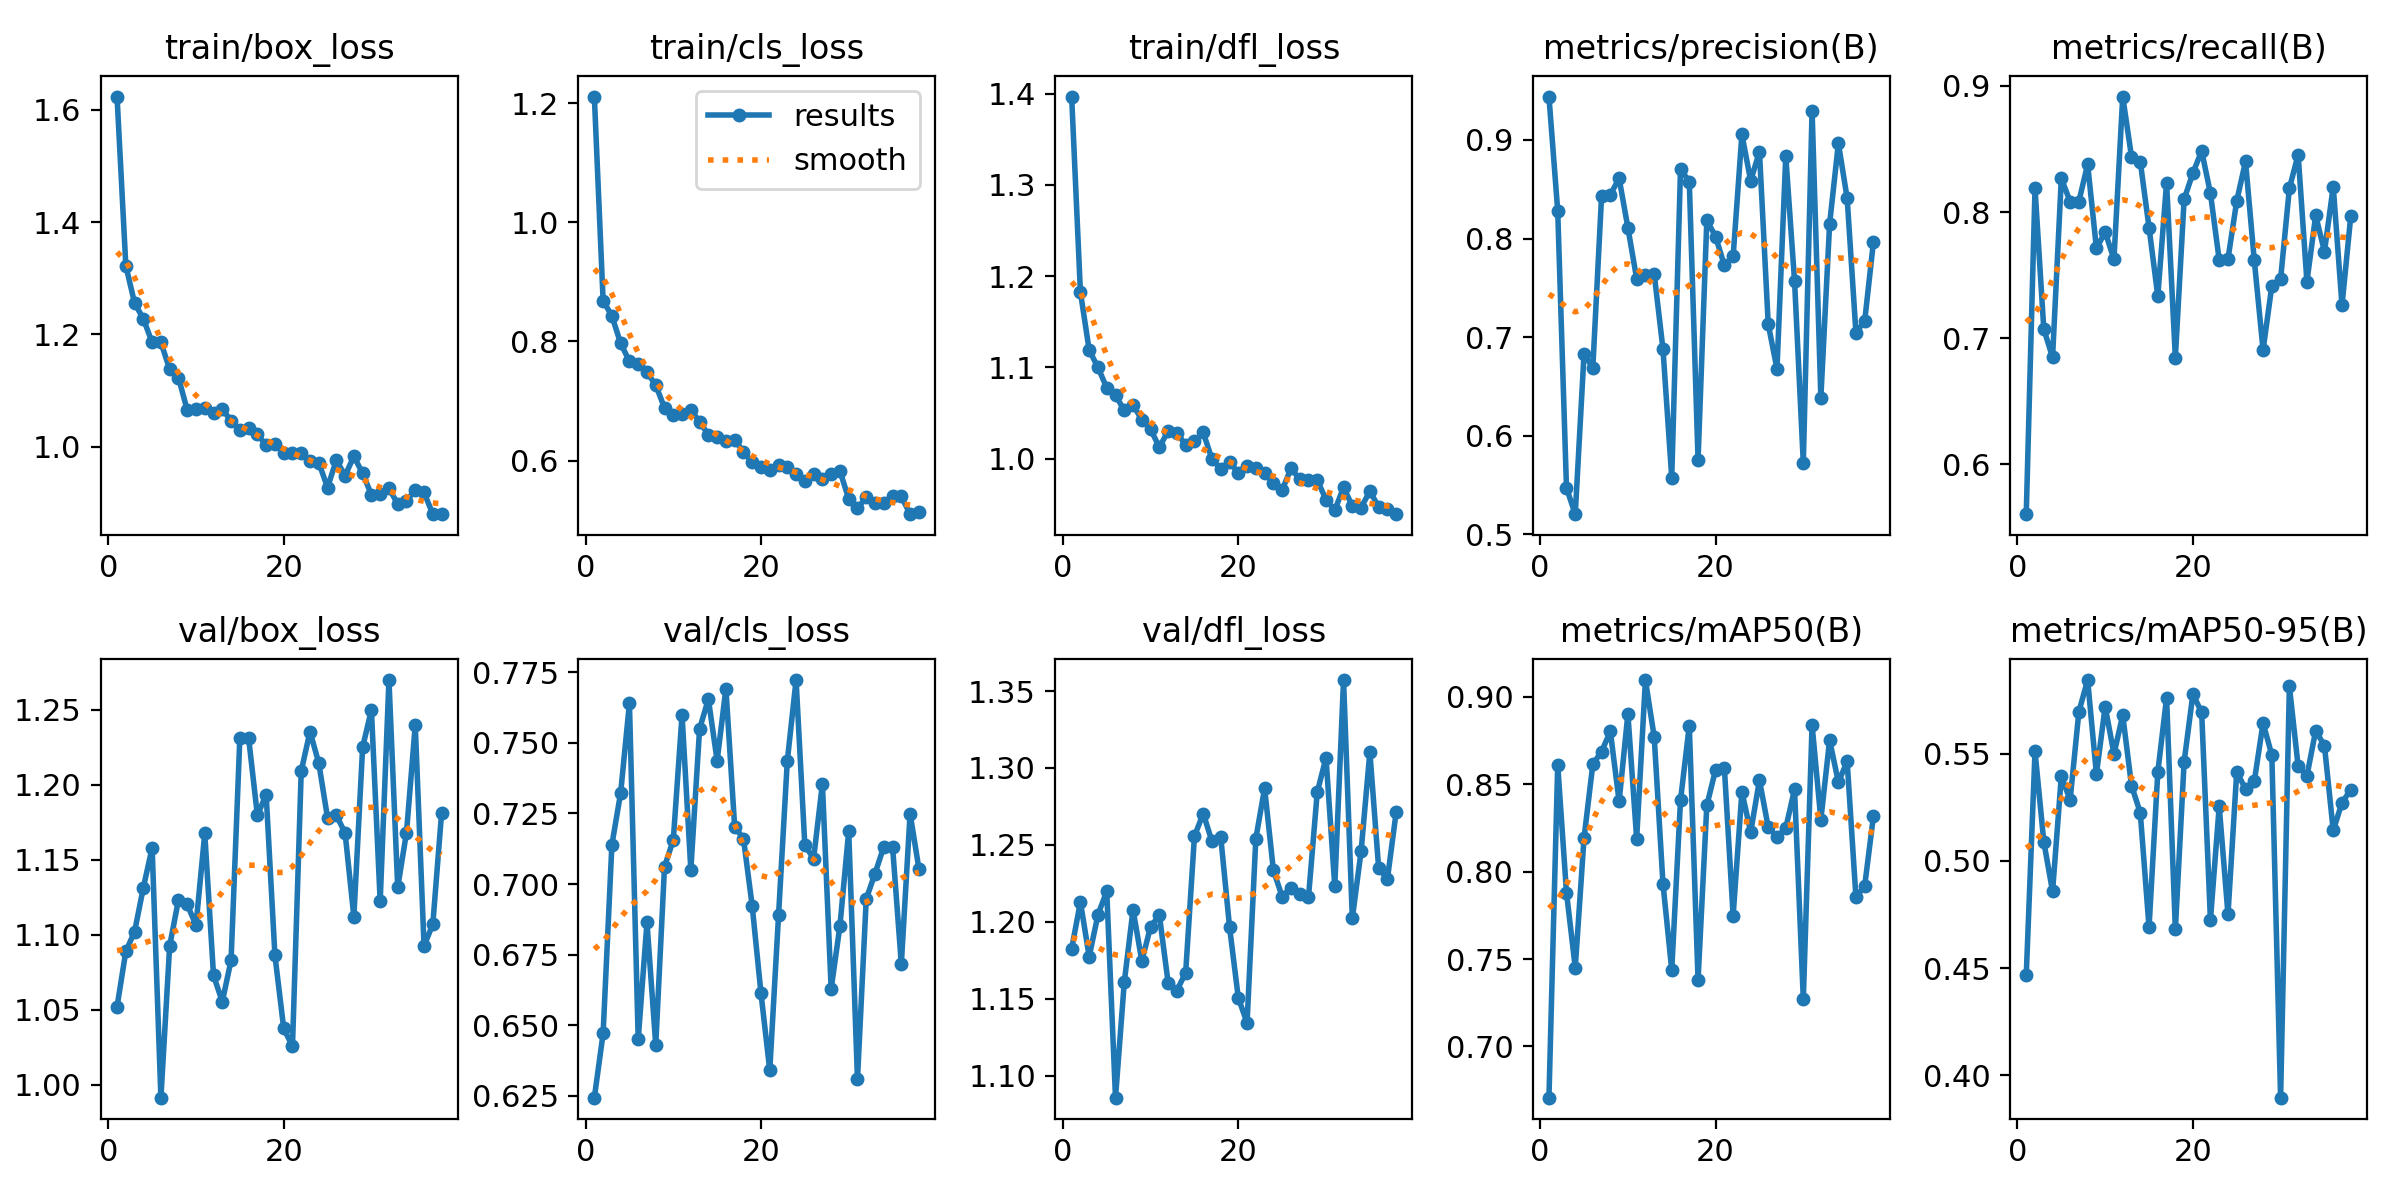

Values plotted in this chart, from the file beside it:
epoch, time, train/box_loss, train/cls_loss, train/dfl_loss, metrics/precision(B), metrics/recall(B), metrics/mAP50(B), metrics/mAP50-95(B), val/box_loss, val/cls_loss, val/dfl_loss, lr/pg0, lr/pg1, lr/pg2
1, 15.23, 1.623, 1.211, 1.397, 0.944, 0.5605, 0.6707, 0.4467, 1.052, 0.6244, 1.182, 0.0004711, 0.0004711, 0.0004711
2, 28.03, 1.323, 0.8684, 1.182, 0.8281, 0.8187, 0.8611, 0.5511, 1.089, 0.6471, 1.213, 0.0009396, 0.0009396, 0.0009396
3, 40.65, 1.256, 0.8429, 1.119, 0.547, 0.7073, 0.7879, 0.509, 1.102, 0.7139, 1.177, 0.0014, 0.0014, 0.0014
4, 53.77, 1.228, 0.7968, 1.1, 0.5203, 0.6849, 0.7452, 0.4858, 1.132, 0.7323, 1.205, 0.001394, 0.001394, 0.001394
5, 66.63, 1.186, 0.7667, 1.078, 0.6829, 0.8266, 0.8192, 0.5395, 1.158, 0.7641, 1.22, 0.001382, 0.001382, 0.001382
6, 79.57, 1.186, 0.7618, 1.069, 0.6687, 0.8084, 0.8613, 0.5285, 0.9914, 0.645, 1.086, 0.00137, 0.00137, 0.00137
7, 93.32, 1.138, 0.7483, 1.053, 0.843, 0.8084, 0.8687, 0.5697, 1.093, 0.6864, 1.161, 0.001358, 0.001358, 0.001358
8, 106.7, 1.123, 0.7268, 1.059, 0.8445, 0.8379, 0.8802, 0.5845, 1.123, 0.643, 1.208, 0.001346, 0.001346, 0.001346
9, 120, 1.066, 0.6885, 1.042, 0.861, 0.7713, 0.8402, 0.5406, 1.12, 0.7062, 1.174, 0.001335, 0.001335, 0.001335
10, 133.3, 1.067, 0.6763, 1.032, 0.811, 0.7841, 0.8902, 0.5721, 1.106, 0.7156, 1.197, 0.001323, 0.001323, 0.001323
11, 146.8, 1.07, 0.679, 1.013, 0.7592, 0.7627, 0.8189, 0.55, 1.168, 0.7599, 1.204, 0.001311, 0.001311, 0.001311
12, 160.7, 1.06, 0.6853, 1.03, 0.7634, 0.8915, 0.9096, 0.5681, 1.073, 0.705, 1.16, 0.001299, 0.001299, 0.001299
13, 174.3, 1.067, 0.6652, 1.029, 0.764, 0.8438, 0.8771, 0.5352, 1.055, 0.755, 1.155, 0.001288, 0.001288, 0.001288
14, 188.1, 1.047, 0.6432, 1.015, 0.6879, 0.84, 0.7932, 0.5225, 1.083, 0.7655, 1.167, 0.001276, 0.001276, 0.001276
15, 202, 1.03, 0.6403, 1.019, 0.5574, 0.7877, 0.7438, 0.4691, 1.231, 0.7437, 1.256, 0.001264, 0.001264, 0.001264
16, 215.9, 1.034, 0.6324, 1.029, 0.8703, 0.7335, 0.8408, 0.5414, 1.231, 0.7692, 1.27, 0.001252, 0.001252, 0.001252
17, 230.1, 1.022, 0.6351, 0.9993, 0.8578, 0.8234, 0.8835, 0.5762, 1.18, 0.7202, 1.252, 0.00124, 0.00124, 0.00124
18, 244.2, 1.003, 0.6148, 0.9885, 0.5754, 0.6847, 0.7381, 0.468, 1.194, 0.7161, 1.255, 0.001229, 0.001229, 0.001229
19, 258.1, 1.005, 0.5974, 0.996, 0.8184, 0.8101, 0.8378, 0.5463, 1.086, 0.6922, 1.197, 0.001217, 0.001217, 0.001217
20, 272, 0.9898, 0.5887, 0.9845, 0.802, 0.8309, 0.8583, 0.5779, 1.038, 0.6613, 1.151, 0.001205, 0.001205, 0.001205
21, 286.1, 0.9896, 0.5836, 0.9916, 0.7727, 0.8485, 0.8593, 0.5693, 1.026, 0.634, 1.134, 0.001193, 0.001193, 0.001193
22, 300.2, 0.9889, 0.592, 0.9899, 0.7819, 0.8148, 0.7749, 0.4725, 1.209, 0.6889, 1.254, 0.001181, 0.001181, 0.001181
23, 314.3, 0.9743, 0.5897, 0.9843, 0.9055, 0.7619, 0.8456, 0.5256, 1.236, 0.7436, 1.287, 0.00117, 0.00117, 0.00117
24, 328.5, 0.9718, 0.5767, 0.9732, 0.8585, 0.7628, 0.8226, 0.4751, 1.215, 0.7722, 1.233, 0.001158, 0.001158, 0.001158
25, 342.3, 0.9275, 0.5665, 0.9653, 0.8882, 0.8089, 0.8523, 0.5417, 1.178, 0.7137, 1.216, 0.001146, 0.001146, 0.001146
26, 356.9, 0.9765, 0.5782, 0.9892, 0.7131, 0.8401, 0.8254, 0.5335, 1.18, 0.709, 1.222, 0.001134, 0.001134, 0.001134
27, 371.2, 0.9488, 0.5695, 0.9775, 0.6678, 0.7616, 0.8199, 0.5372, 1.168, 0.7355, 1.218, 0.001122, 0.001122, 0.001122
28, 385.3, 0.9832, 0.578, 0.9767, 0.8835, 0.6907, 0.8249, 0.5644, 1.112, 0.6629, 1.216, 0.001111, 0.001111, 0.001111
29, 399.6, 0.9527, 0.5827, 0.9765, 0.7571, 0.7415, 0.8471, 0.5494, 1.225, 0.6852, 1.284, 0.001099, 0.001099, 0.001099
30, 413.9, 0.9148, 0.5357, 0.9549, 0.5723, 0.747, 0.7271, 0.3895, 1.25, 0.7187, 1.307, 0.001087, 0.001087, 0.001087
31, 428.2, 0.9162, 0.52, 0.9435, 0.9298, 0.8188, 0.8839, 0.5816, 1.122, 0.6309, 1.223, 0.001075, 0.001075, 0.001075
32, 442.4, 0.9265, 0.5381, 0.9684, 0.6387, 0.8455, 0.8297, 0.5442, 1.27, 0.6948, 1.357, 0.001064, 0.001064, 0.001064
33, 456.6, 0.8981, 0.5285, 0.9481, 0.8149, 0.7448, 0.8752, 0.5397, 1.132, 0.7037, 1.202, 0.001052, 0.001052, 0.001052
34, 471, 0.9035, 0.5295, 0.9464, 0.8966, 0.7973, 0.8511, 0.5609, 1.168, 0.7132, 1.246, 0.00104, 0.00104, 0.00104
35, 485.5, 0.924, 0.5399, 0.9642, 0.8408, 0.7687, 0.863, 0.5538, 1.24, 0.7132, 1.31, 0.001028, 0.001028, 0.001028
36, 499.6, 0.919, 0.5399, 0.9471, 0.7044, 0.8201, 0.7853, 0.5142, 1.093, 0.6717, 1.235, 0.001016, 0.001016, 0.001016
37, 514.5, 0.8802, 0.51, 0.9446, 0.7163, 0.7261, 0.7918, 0.5272, 1.107, 0.725, 1.228, 0.001005, 0.001005, 0.001005
38, 529, 0.8812, 0.5141, 0.9391, 0.7969, 0.7968, 0.8319, 0.5333, 1.181, 0.7055, 1.271, 0.0009928, 0.0009928, 0.0009928
